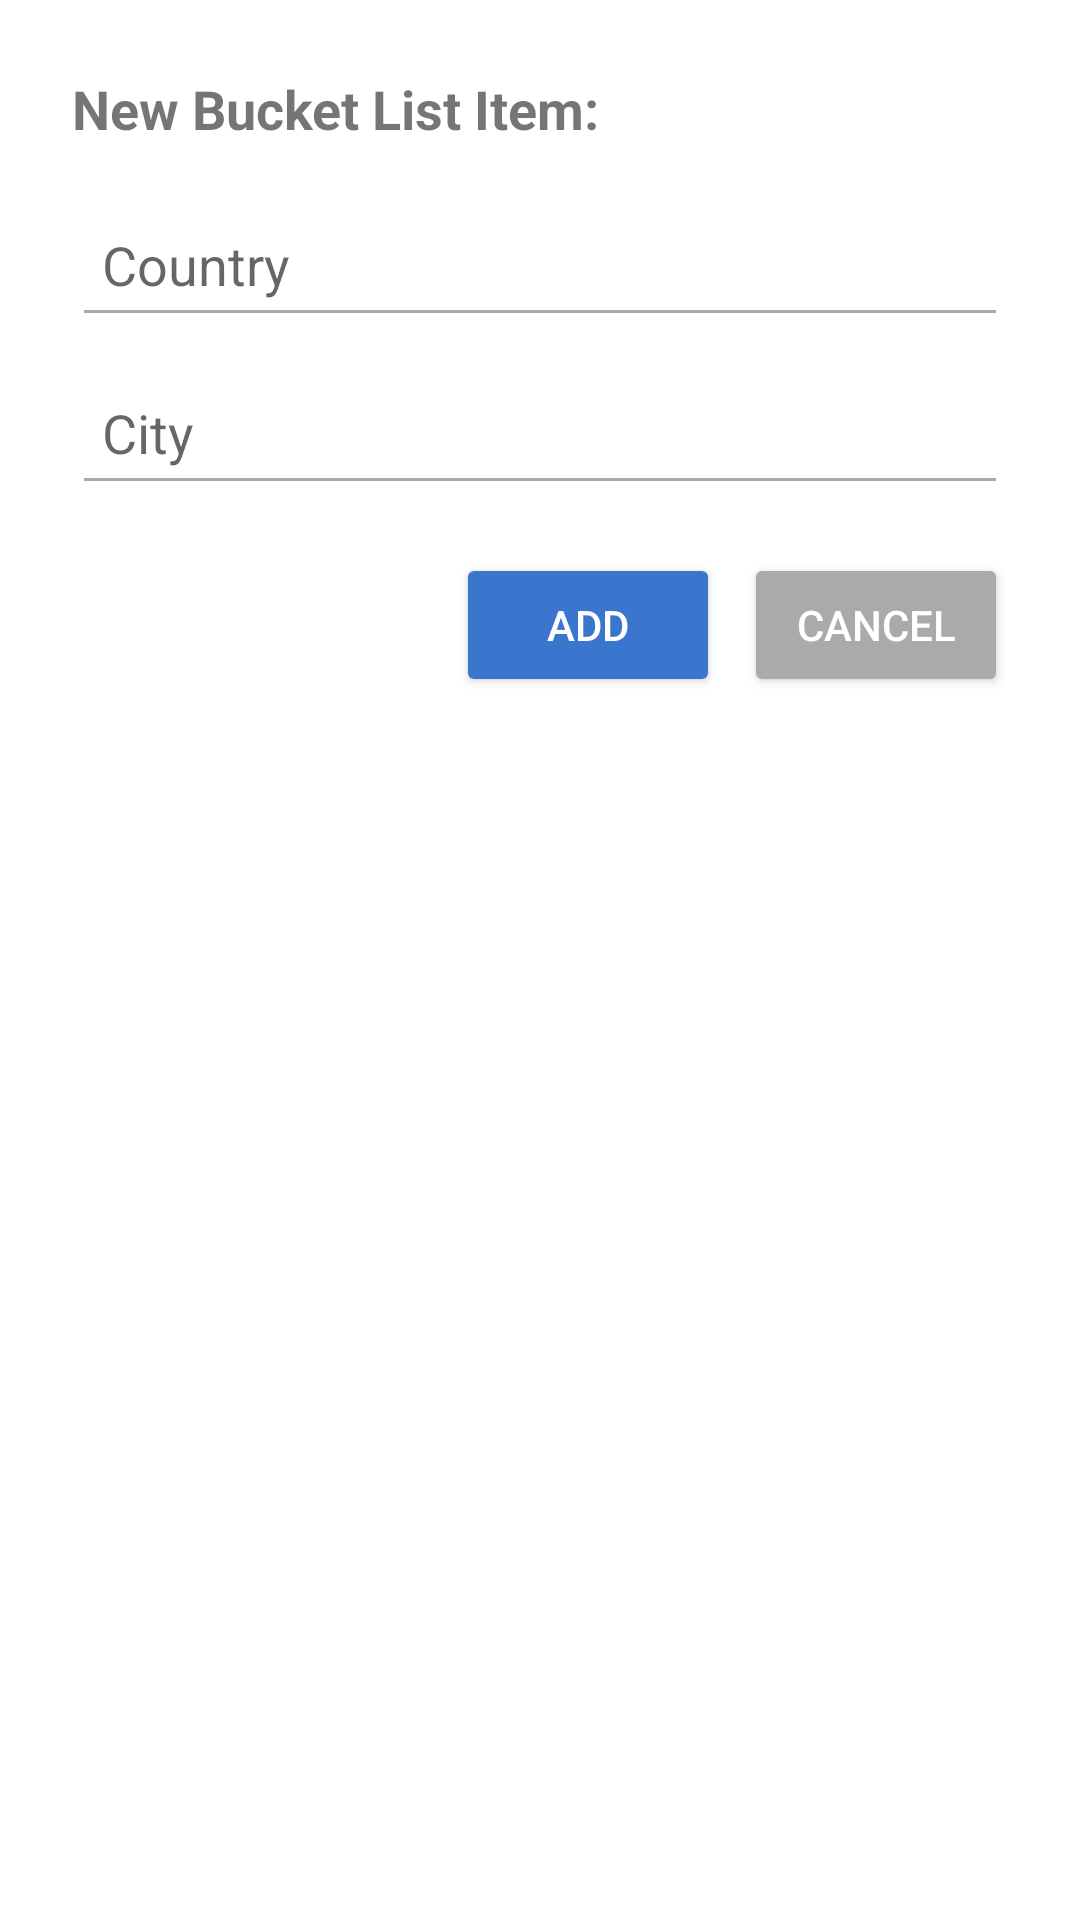

Layout XML and referenced resources for this Android screen:
<!-- AndroidManifest.xml: application theme Theme.WanderLog -->
<!-- res/layout/dialog_add_bl_item.xml -->
<?xml version="1.0" encoding="utf-8"?>
<LinearLayout
    xmlns:android="http://schemas.android.com/apk/res/android"
    android:layout_width="match_parent"
    android:layout_height="wrap_content"
    android:orientation="vertical"
    android:padding="24dp"
    android:layout_gravity="center">

    
    <TextView
        android:layout_width="wrap_content"
        android:layout_height="wrap_content"
        android:text="New Bucket List Item:"
        android:textSize="18sp"
        android:textStyle="bold"
        android:layout_marginBottom="16dp" />

    
    <EditText
        android:id="@+id/editTextCountry"
        android:layout_width="match_parent"
        android:layout_height="wrap_content"
        android:layout_marginBottom="8dp"
        android:backgroundTint="@android:color/darker_gray"
        android:hint="Country"
        android:inputType="text"
        android:minHeight="48dp"
        android:padding="10dp" />

    
    <EditText
        android:id="@+id/editTextCity"
        android:layout_width="match_parent"
        android:layout_height="wrap_content"
        android:layout_marginBottom="16dp"
        android:backgroundTint="@android:color/darker_gray"
        android:hint="City"
        android:inputType="text"
        android:minHeight="48dp"
        android:padding="10dp" />

    
    <LinearLayout
        android:layout_width="match_parent"
        android:layout_height="wrap_content"
        android:orientation="horizontal"
        android:gravity="end">

        <Button
            android:id="@+id/buttonAdd"
            android:layout_width="wrap_content"
            android:layout_height="wrap_content"
            android:text="ADD"
            android:backgroundTint="@color/purple_200"
            android:textColor="@android:color/white"
            android:layout_marginEnd="8dp" />

        <Button
            android:id="@+id/buttonCancel"
            android:layout_width="wrap_content"
            android:layout_height="wrap_content"
            android:text="CANCEL"
            android:backgroundTint="@android:color/darker_gray"
            android:textColor="@android:color/white" />
    </LinearLayout>
</LinearLayout>
<!-- resources referenced by this layout -->
<resources>
  <color name="purple_200">#3A75CE</color>
  <style name="Theme.WanderLog" parent="Theme.MaterialComponents.DayNight.NoActionBar">
          
          <item name="colorPrimary">@color/purple_500</item>
          <item name="colorPrimaryVariant">@color/purple_700</item>
          <item name="colorOnPrimary">@color/white</item>
          
          <item name="colorSecondary">@color/teal_200</item>
          <item name="colorSecondaryVariant">@color/teal_700</item>
          <item name="colorOnSecondary">@color/black</item>
          
  
          
      </style>
  <color name="purple_500">#3A75CE</color>
  <color name="purple_700">#3A75CE</color>
  <color name="white">#FFFFFFFF</color>
  <color name="teal_200">#3A75CE</color>
  <color name="teal_700">#3A75CE</color>
  <color name="black">#FF000000</color>
</resources>
